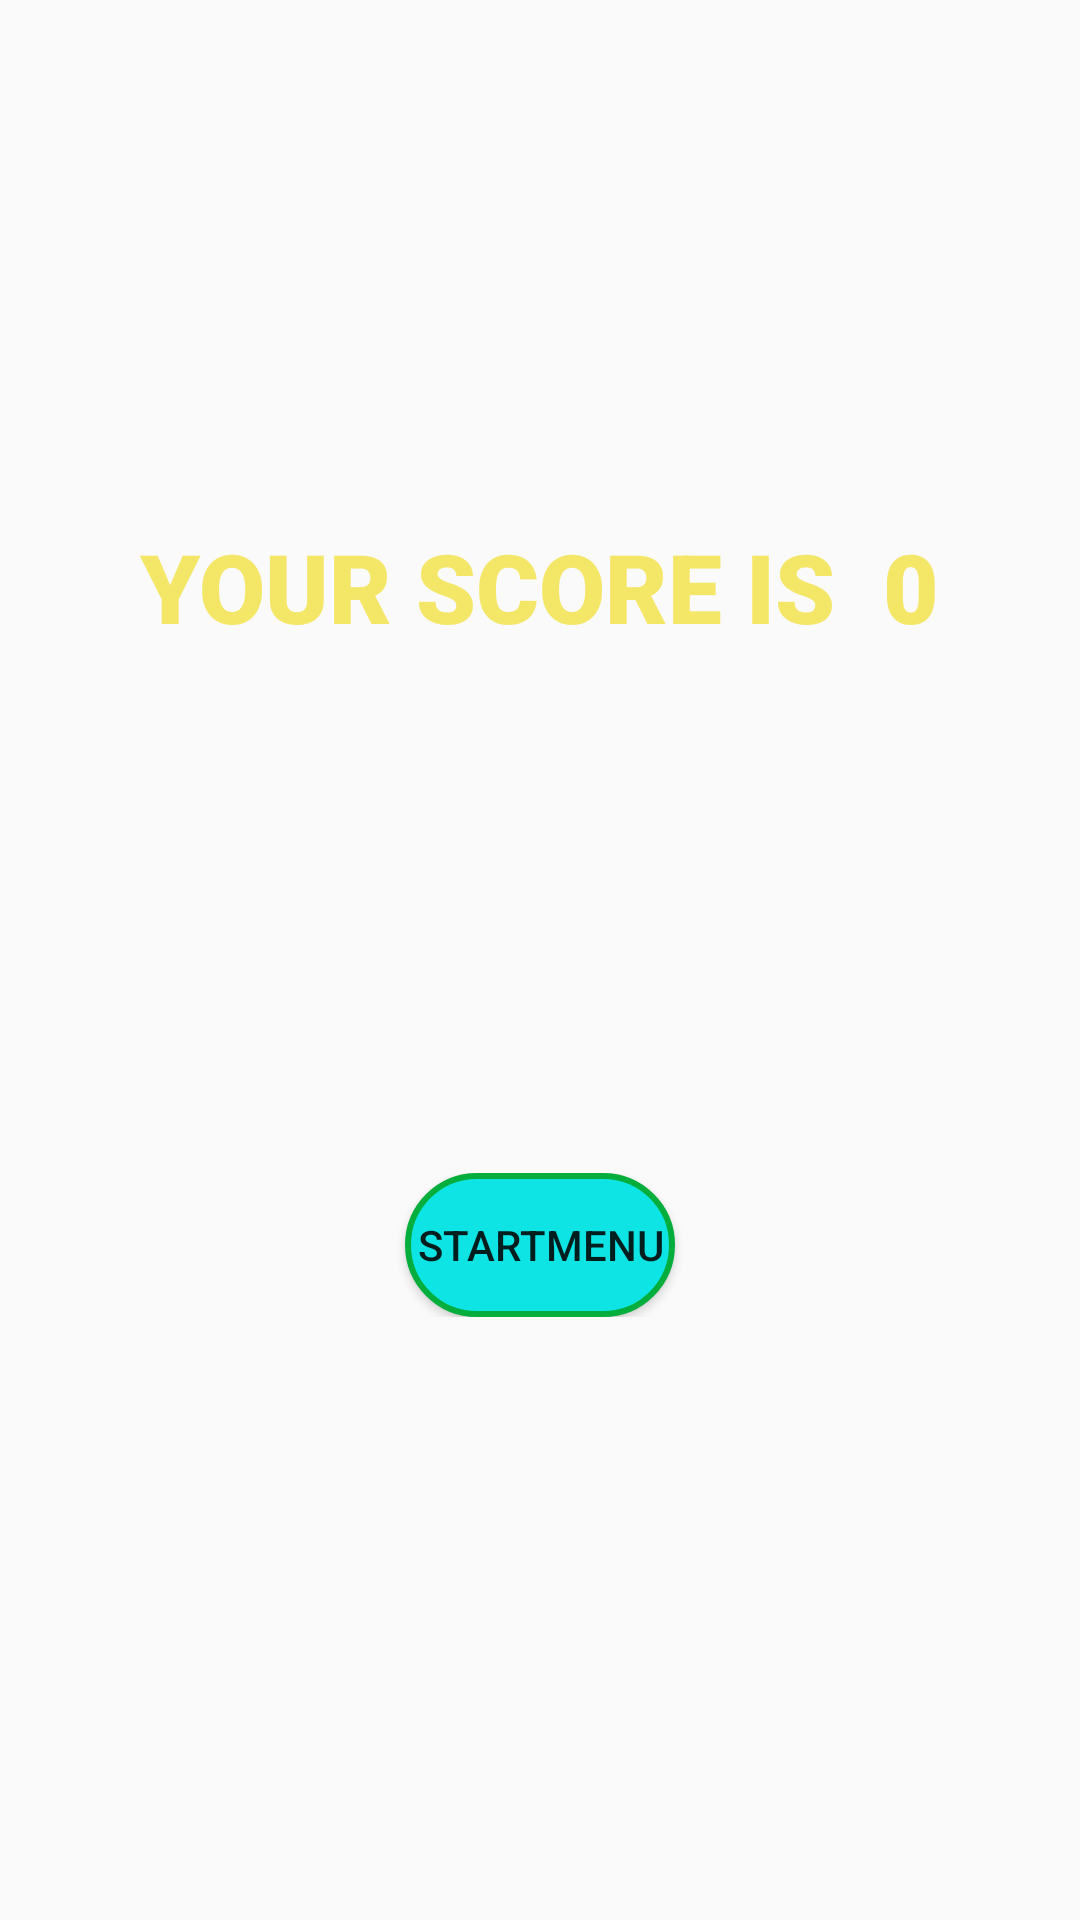

Here is an Android app screen rendered from its layout file. Give the layout XML and the strings, colors and styles it references.
<!-- AndroidManifest.xml: application theme AppTheme -->
<!-- res/layout/result.xml -->
<?xml version="1.0" encoding="utf-8"?>
<RelativeLayout xmlns:android="http://schemas.android.com/apk/res/android"
    android:orientation="vertical" android:layout_width="match_parent"
    android:layout_height="match_parent"
    android:background="@drawable/backimg">
    <LinearLayout
        android:id="@+id/Rl1"
        android:layout_width="match_parent"
        android:orientation="horizontal"
        android:layout_height="wrap_content"
        android:gravity="center"
        android:layout_marginTop="150dp">
        <TextView
            android:layout_width="wrap_content"
            android:layout_height="wrap_content"
            style="@style/result"
            android:text="@string/yourscore"/>
        <TextView
            android:layout_width="wrap_content"
            android:layout_height="wrap_content"
            style="@style/result"
            android:text="@string/zero"/>
    </LinearLayout>

    <LinearLayout
        android:layout_marginTop="150dp"
        android:layout_below="@id/Rl1"
        android:layout_width="match_parent"
        android:gravity="center"
        android:layout_height="wrap_content">
        <Button
            android:layout_width="wrap_content"
            android:layout_height="wrap_content"
            android:background="@drawable/roundbutton"
            android:text="@string/playagain"/>
    </LinearLayout>
</RelativeLayout>
<!-- resources referenced by this layout -->
<resources>
  <!-- drawable roundbutton (drawable) -->
  <?xml version="1.0" encoding="utf-8"?>
    <selector xmlns:android="http://schemas.android.com/apk/res/android">
  <item android:state_pressed="false">
      <shape android:shape="rectangle">
          <corners android:radius="1000dp" />
          <solid android:color="#0EE4E4" />
          <stroke
              android:width="2dip"
              android:color="#03ae3c" />
          <padding
              android:bottom="4dp"
              android:left="4dp"
              android:right="4dp"
              android:top="4dp" />
      </shape>
  </item>
  <item android:state_pressed="true">
  <shape android:shape="rectangle">
      <corners android:radius="1000dp" />
      <solid android:color="#3AA76D" />
      <stroke
          android:width="2dip"
          android:color="#03ae3c" />
      <padding
          android:bottom="4dp"
          android:left="4dp"
          android:right="4dp"
          android:top="4dp" />
  </shape>
  </item>
      </selector>
  <string name="playagain">STARTMENU</string>
  <string name="yourscore">YOUR SCORE IS</string>
  <string name="zero">0</string>
  <style name="result">
          <item name="fontFamily">sans-serif-black</item>
          <item name="android:textColor">#F4E667</item>
          <item name="android:textSize">32sp</item>
          <item name="android:padding">8dp</item>
          <item name="android:layout_marginTop">16dp</item>
          <item name="android:layout_marginBottom">16dp</item>
  
      </style>
  <style name="AppTheme" parent="Theme.AppCompat.Light.NoActionBar">
          
          <item name="colorPrimary">@color/colorPrimary</item>
          <item name="colorPrimaryDark">@color/colorPrimaryDark</item>
          <item name="colorAccent">@color/colorAccent</item>
      </style>
  <color name="colorPrimary">#6200EE</color>
  <color name="colorPrimaryDark">#3700B3</color>
  <color name="colorAccent">#9AD357</color>
</resources>
